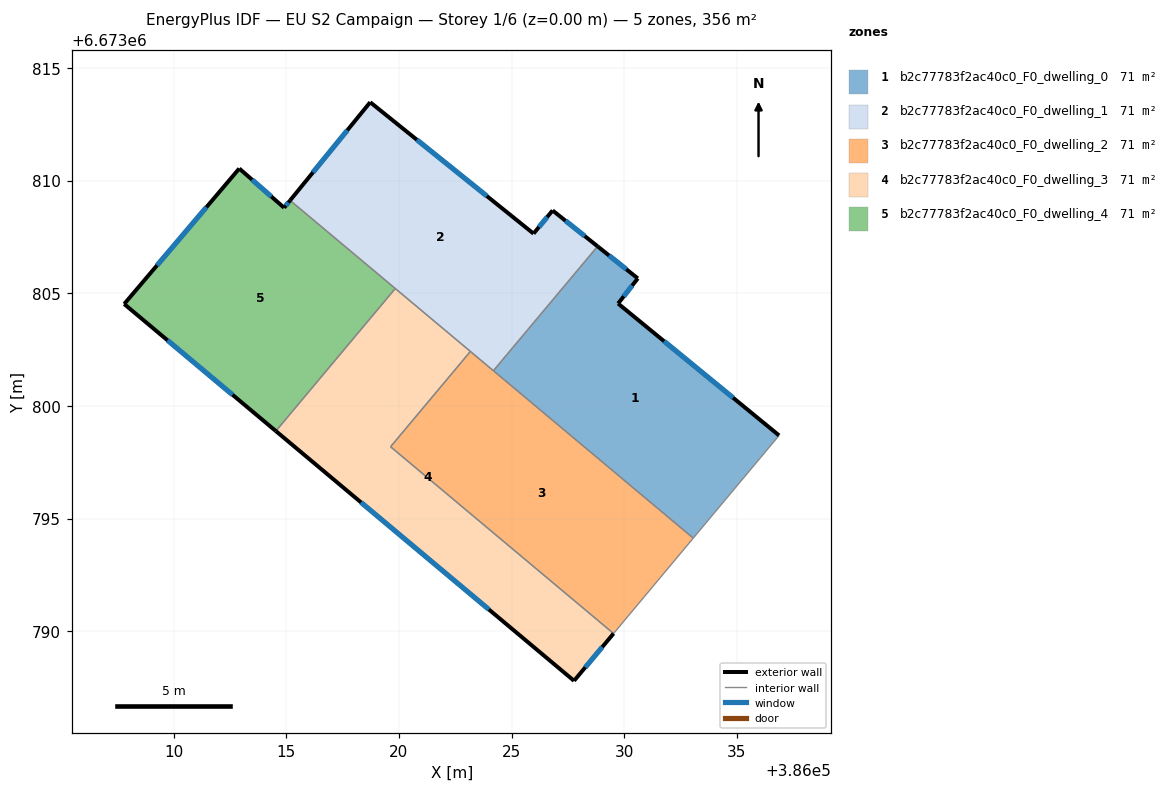
=== STOREY PLAN SPEC (per zone: floor XY polygon, exterior-wall plan segments, windows/doors) ===
zone 1: b2c77783f2ac40c0_F0_dwelling_0  (71.2 m²)
  floor: (386030.60, 6673805.66) (386029.73, 6673804.55) (386036.88, 6673798.69) (386033.07, 6673794.13) (386024.20, 6673801.57) (386028.82, 6673807.09)
  exterior wall: (386030.60, 6673805.66) – (386028.82, 6673807.09)  [2.3 m]
    window: (386030.10, 6673806.07) – (386029.33, 6673806.68)  [1.3 m²]
  exterior wall: (386029.73, 6673804.55) – (386030.60, 6673805.66)  [1.4 m]
    window: (386029.98, 6673804.87) – (386030.36, 6673805.34)  [0.8 m²]
  exterior wall: (386036.88, 6673798.69) – (386029.73, 6673804.55)  [9.2 m]
    window: (386034.83, 6673800.36) – (386031.77, 6673802.87)  [5.1 m²]
  interior walls: 3
zone 2: b2c77783f2ac40c0_F0_dwelling_1  (71.2 m²)
  floor: (386026.82, 6673808.68) (386028.82, 6673807.09) (386024.20, 6673801.57) (386015.17, 6673809.12) (386018.73, 6673813.48) (386025.98, 6673807.65)
  exterior wall: (386025.98, 6673807.65) – (386018.73, 6673813.48)  [9.3 m]
    window: (386023.91, 6673809.32) – (386020.80, 6673811.82)  [5.1 m²]
  exterior wall: (386026.82, 6673808.68) – (386025.98, 6673807.65)  [1.3 m]
    window: (386026.58, 6673808.39) – (386026.22, 6673807.94)  [0.7 m²]
  exterior wall: (386028.82, 6673807.09) – (386026.82, 6673808.68)  [2.6 m]
    window: (386028.25, 6673807.54) – (386027.39, 6673808.22)  [1.4 m²]
  exterior wall: (386018.73, 6673813.48) – (386015.17, 6673809.12)  [5.6 m]
    window: (386017.71, 6673812.24) – (386016.19, 6673810.37)  [3.1 m²]
  interior walls: 4
zone 3: b2c77783f2ac40c0_F0_dwelling_2  (71.2 m²)
  floor: (386033.07, 6673794.13) (386029.53, 6673789.90) (386019.63, 6673798.19) (386023.17, 6673802.42)
  interior walls: 5
zone 4: b2c77783f2ac40c0_F0_dwelling_3  (71.2 m²)
  floor: (386023.17, 6673802.42) (386019.63, 6673798.19) (386029.53, 6673789.90) (386027.78, 6673787.80) (386014.54, 6673798.89) (386019.84, 6673805.21)
  exterior wall: (386027.78, 6673787.80) – (386029.53, 6673789.90)  [2.7 m]
    window: (386028.28, 6673788.40) – (386029.03, 6673789.30)  [1.5 m²]
  exterior wall: (386014.54, 6673798.89) – (386027.78, 6673787.80)  [17.3 m]
    window: (386018.32, 6673795.72) – (386023.99, 6673790.97)  [9.5 m²]
  interior walls: 4
zone 5: b2c77783f2ac40c0_F0_dwelling_4  (71.2 m²)
  floor: (386015.17, 6673809.12) (386019.84, 6673805.21) (386014.54, 6673798.89) (386007.81, 6673804.53) (386012.91, 6673810.54) (386014.91, 6673808.80)
  exterior wall: (386015.17, 6673809.12) – (386014.91, 6673808.80)  [0.4 m]
    window: (386015.10, 6673809.03) – (386014.98, 6673808.89)  [0.2 m²]
  exterior wall: (386007.81, 6673804.53) – (386014.54, 6673798.89)  [8.8 m]
    window: (386009.73, 6673802.91) – (386012.62, 6673800.50)  [4.8 m²]
  exterior wall: (386012.91, 6673810.54) – (386007.81, 6673804.53)  [7.9 m]
    window: (386011.46, 6673808.82) – (386009.27, 6673806.24)  [4.3 m²]
  exterior wall: (386014.91, 6673808.80) – (386012.91, 6673810.54)  [2.6 m]
    window: (386014.34, 6673809.30) – (386013.48, 6673810.04)  [1.5 m²]
  interior walls: 2

=== DERIVED (storey summary) ===
Building: EU S2 Campaign
Storey: 1 of 6  (floor level z = 0.00 m)
Storey gross floor area: 356.1 m²
Zones on this storey: 5
  - b2c77783f2ac40c0_F0_dwelling_0: floor 71.2 m²; exterior wall 12.9 m (38.8 m²); 3 window(s) 7.1 m²; WWR 18.4%
  - b2c77783f2ac40c0_F0_dwelling_1: floor 71.2 m²; exterior wall 18.8 m (56.4 m²); 4 window(s) 10.4 m²; WWR 18.4%
  - b2c77783f2ac40c0_F0_dwelling_2: floor 71.2 m²
  - b2c77783f2ac40c0_F0_dwelling_3: floor 71.2 m²; exterior wall 20.0 m (60.0 m²); 2 window(s) 11.0 m²; WWR 18.4%
  - b2c77783f2ac40c0_F0_dwelling_4: floor 71.2 m²; exterior wall 19.7 m (59.2 m²); 4 window(s) 10.9 m²; WWR 18.4%
Zone adjacency (shared interzone walls):
  - b2c77783f2ac40c0_F0_dwelling_0 ↔ b2c77783f2ac40c0_F0_dwelling_1
  - b2c77783f2ac40c0_F0_dwelling_0 ↔ b2c77783f2ac40c0_F0_dwelling_2
  - b2c77783f2ac40c0_F0_dwelling_1 ↔ b2c77783f2ac40c0_F0_dwelling_2
  - b2c77783f2ac40c0_F0_dwelling_1 ↔ b2c77783f2ac40c0_F0_dwelling_3
  - b2c77783f2ac40c0_F0_dwelling_1 ↔ b2c77783f2ac40c0_F0_dwelling_4
  - b2c77783f2ac40c0_F0_dwelling_2 ↔ b2c77783f2ac40c0_F0_dwelling_3
  - b2c77783f2ac40c0_F0_dwelling_3 ↔ b2c77783f2ac40c0_F0_dwelling_4